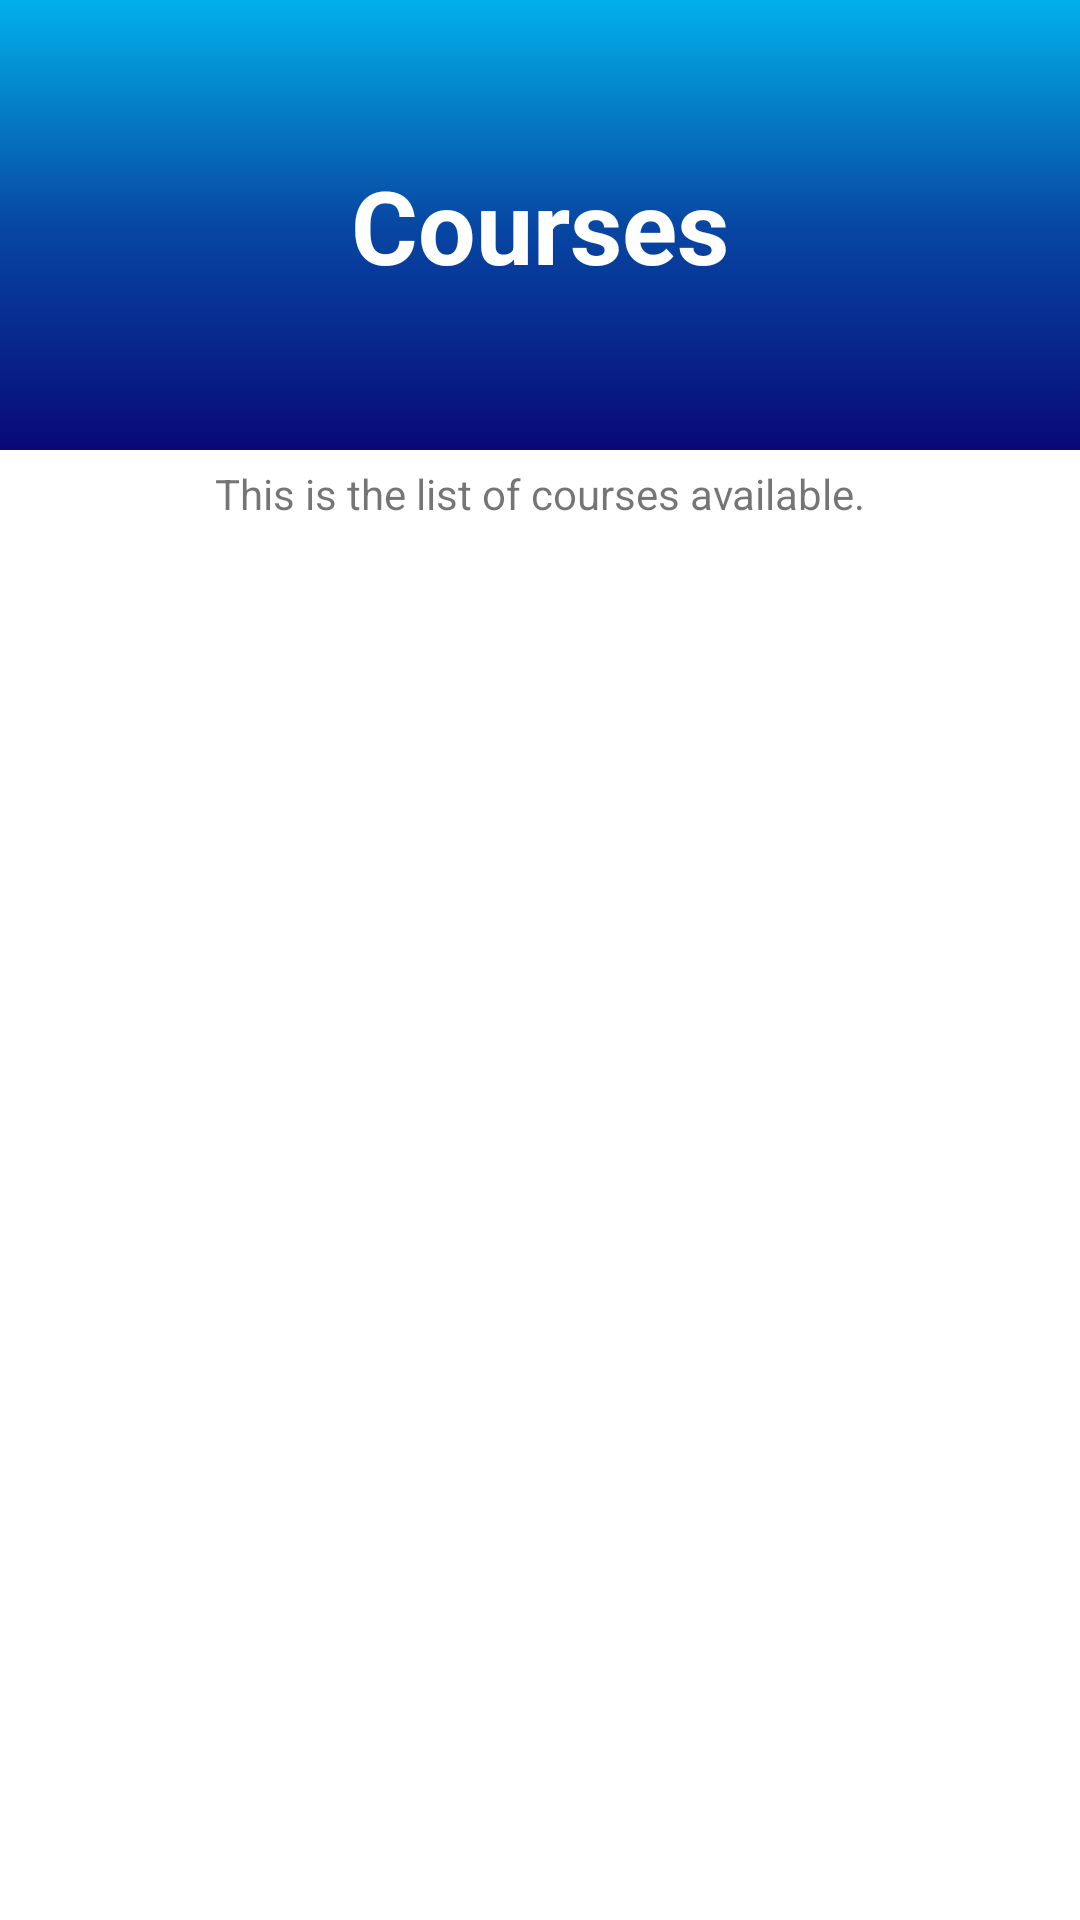

This screen was rendered from an Android layout file. Write that file and the resources it references.
<!-- AndroidManifest.xml: application theme Theme.LMS_APP_Final -->
<!-- res/layout/fragment_courses.xml -->
<?xml version="1.0" encoding="utf-8"?>
<androidx.constraintlayout.widget.ConstraintLayout
    xmlns:android="http://schemas.android.com/apk/res/android"
    xmlns:app="http://schemas.android.com/apk/res-auto"
    xmlns:tools="http://schemas.android.com/tools"
    android:layout_width="match_parent"
    android:layout_height="match_parent">

    <ImageView
        android:id="@+id/imageView3"
        android:layout_width="match_parent"
        android:layout_height="150dp"
        android:src="@drawable/gradient_background"
        app:layout_constraintEnd_toEndOf="parent"
        app:layout_constraintStart_toStartOf="parent"
        app:layout_constraintTop_toTopOf="parent" />

    <TextView
        android:id="@+id/courses_title"
        android:layout_width="wrap_content"
        android:layout_height="wrap_content"
        android:layout_alignBottom="@+id/imageView3"
        android:layout_alignParentStart="true"
        android:layout_alignParentLeft="true"
        android:layout_alignParentTop="true"
        android:layout_alignParentEnd="true"
        android:layout_alignParentRight="true"
        android:text="@string/coursesText"
        android:textColor="#FFFFFF"
        android:textSize="34sp"
        android:textStyle="bold"
        app:layout_constraintBottom_toBottomOf="@+id/imageView3"
        app:layout_constraintEnd_toEndOf="parent"
        app:layout_constraintStart_toStartOf="parent"
        app:layout_constraintTop_toTopOf="parent" />

    <TextView
        android:id="@+id/courses_desc"
        android:layout_width="wrap_content"
        android:layout_height="wrap_content"
        android:layout_marginTop="5dp"
        android:text="@string/listOfCoursesAvailableText"
        app:layout_constraintEnd_toEndOf="parent"
        app:layout_constraintStart_toStartOf="parent"
        app:layout_constraintTop_toBottomOf="@+id/imageView3" />

    <androidx.constraintlayout.widget.ConstraintLayout
        android:layout_width="match_parent"
        android:layout_height="500dp"
        android:layout_marginBottom="34dp"
        app:layout_constraintBottom_toBottomOf="parent"
        app:layout_constraintEnd_toEndOf="parent"
        app:layout_constraintStart_toStartOf="parent"
        app:layout_constraintTop_toBottomOf="@+id/courses_desc">

        <FrameLayout
            android:layout_width="match_parent"
            android:layout_height="match_parent"
            app:layout_constraintBottom_toBottomOf="parent"
            app:layout_constraintEnd_toEndOf="parent"
            app:layout_constraintStart_toStartOf="parent"
            app:layout_constraintTop_toTopOf="parent"
            tools:context=".MainActivity">

            <androidx.recyclerview.widget.RecyclerView
                android:id="@+id/recycler_view"
                android:layout_width="match_parent"
                android:layout_height="450dp"
                android:scrollbars="vertical"
                app:layoutManager="LinearLayoutManager" />
        </FrameLayout>
    </androidx.constraintlayout.widget.ConstraintLayout>
</androidx.constraintlayout.widget.ConstraintLayout>
<!-- resources referenced by this layout -->
<resources>
  <!-- drawable gradient_background (drawable) -->
  <?xml version="1.0" encoding="utf-8"?>
  <selector xmlns:android="http://schemas.android.com/apk/res/android">
      <item>
          <shape>
              <gradient
                  android:angle="90"
                  android:startColor="#090979"
                  android:centerColor="#0747a3"
                  android:endColor="#02b1e9"
                  android:type="linear" />
          </shape>
      </item>
  </selector>
  <string name="coursesText">Courses</string>
  <string name="listOfCoursesAvailableText">This is the list of courses available.</string>
  <style name="Theme.LMS_APP_Final" parent="Theme.MaterialComponents.DayNight.DarkActionBar">
          
          <item name="colorPrimary">@color/purple_500</item>
          <item name="colorPrimaryVariant">@color/purple_700</item>
          <item name="colorOnPrimary">@color/white</item>
          
          <item name="colorSecondary">@color/teal_200</item>
          <item name="colorSecondaryVariant">@color/teal_700</item>
          <item name="colorOnSecondary">@color/black</item>
          
          <item name="android:statusBarColor" tools:targetApi="l">?attr/colorPrimaryVariant</item>
          
          <item name="windowActionBar">false</item>
          <item name="windowNoTitle">true</item>
      </style>
  <!-- not gathered from this repository: default colours our renderer supplied (Android Studio template values) -->
  <color name="purple_500">#FF6200EE</color>
  <color name="purple_700">#FF3700B3</color>
  <color name="teal_200">#FF03DAC5</color>
  <color name="teal_700">#FF018786</color>
  <color name="black">#FF000000</color>
  <color name="white">#FFFFFFFF</color>
</resources>
